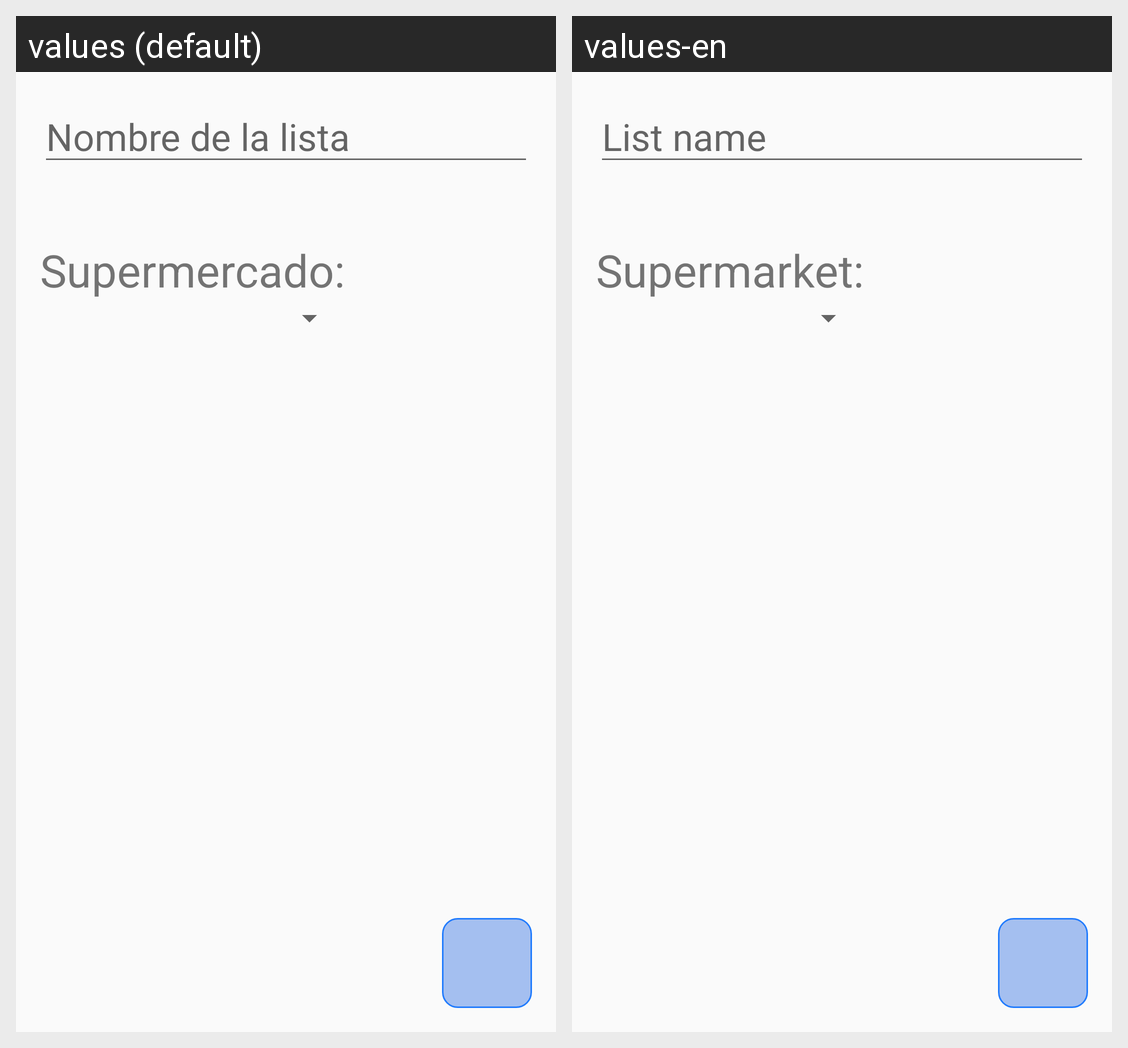

For this localized Android screen grid, give each drawn string resource with its value in every locale shown.
Android screen res/layout/content_lista_add.xml rendered under 2 locales, left to right: values (default), values-en. Device: Nexus 5 (rendered at 1080×1920; each locale shown at half size, 540×960, under a caption strip naming it); theme AppTheme.
Strings drawn on this screen, with the default value and each locale's value (text and hints the layout hard-codes, and strings that could not be matched under every locale, appear in the picture but are not listed):

Nombre_lista
  values: Nombre de la lista
  values-en: List name

lista_add_supermercado
  values: Supermercado:
  values-en: Supermarket:
